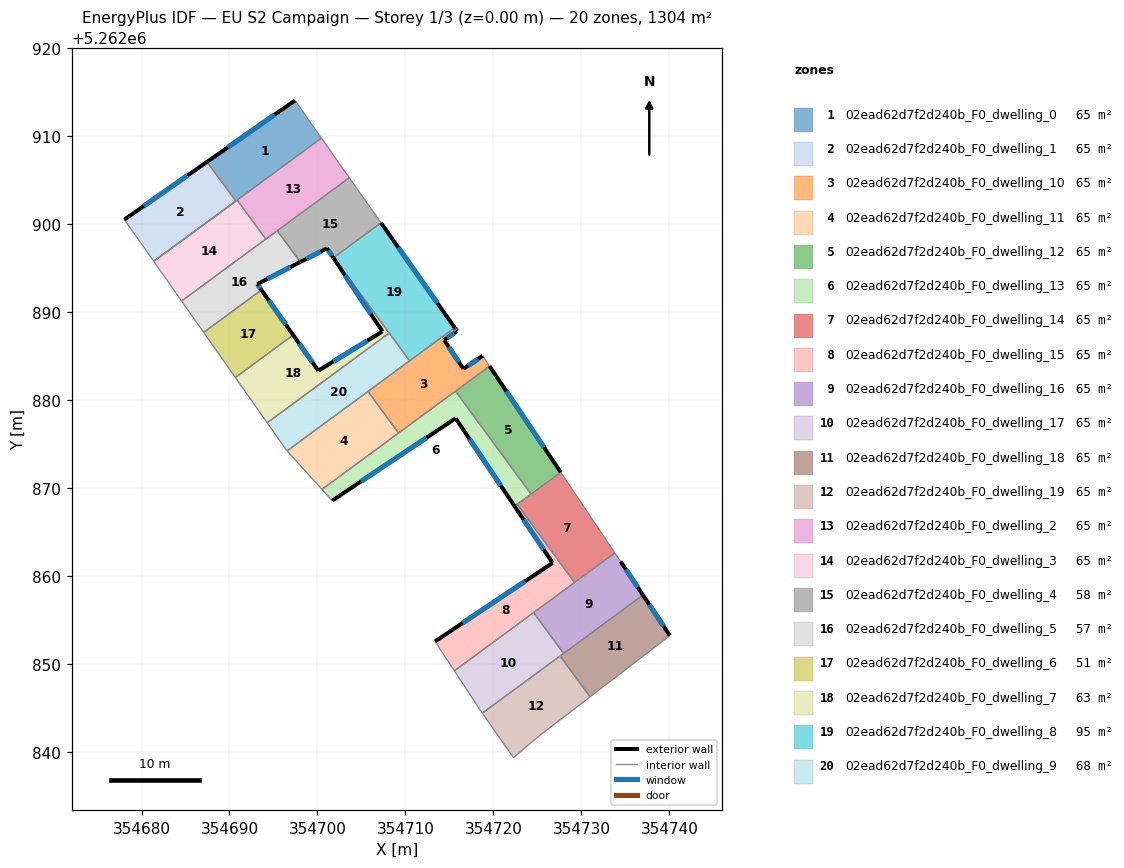
=== STOREY PLAN SPEC (per zone: floor XY polygon, exterior-wall plan segments, windows/doors) ===
zone 1: 02ead62d7f2d240b_F0_dwelling_0  (65.2 m²)
  floor: (354697.44, 5262914.03) (354700.45, 5262909.75) (354690.72, 5262902.60) (354687.45, 5262907.05)
  exterior wall: (354697.44, 5262914.03) – (354687.45, 5262907.05)  [12.2 m]
    window: (354695.10, 5262912.39) – (354689.80, 5262908.69)  [10.3 m²]
  interior walls: 6
zone 2: 02ead62d7f2d240b_F0_dwelling_1  (65.2 m²)
  floor: (354687.45, 5262907.05) (354690.72, 5262902.60) (354681.39, 5262895.75) (354678.05, 5262900.49)
  exterior wall: (354687.45, 5262907.05) – (354678.05, 5262900.49)  [11.5 m]
    window: (354685.24, 5262905.51) – (354680.26, 5262902.03)  [9.7 m²]
  interior walls: 3
zone 3: 02ead62d7f2d240b_F0_dwelling_10  (65.2 m²)
  floor: (354718.79, 5262884.99) (354719.57, 5262883.83) (354709.22, 5262876.22) (354705.75, 5262880.95) (354715.61, 5262888.20) (354715.87, 5262887.82) (354714.40, 5262886.79) (354716.59, 5262883.52)
  exterior wall: (354716.59, 5262883.52) – (354714.40, 5262886.79)  [3.9 m]
    window: (354716.08, 5262884.29) – (354714.92, 5262886.02)  [3.3 m²]
  exterior wall: (354718.79, 5262884.99) – (354716.59, 5262883.52)  [2.6 m]
    window: (354718.27, 5262884.65) – (354717.11, 5262883.87)  [2.2 m²]
  exterior wall: (354715.87, 5262887.82) – (354715.61, 5262888.20)  [0.5 m]
    window: (354715.81, 5262887.91) – (354715.67, 5262888.11)  [0.4 m²]
  exterior wall: (354714.40, 5262886.79) – (354715.87, 5262887.82)  [1.8 m]
    window: (354714.75, 5262887.03) – (354715.53, 5262887.58)  [1.5 m²]
  interior walls: 6
zone 4: 02ead62d7f2d240b_F0_dwelling_11  (65.2 m²)
  floor: (354705.75, 5262880.95) (354709.22, 5262876.22) (354700.51, 5262869.82) (354696.55, 5262874.19)
  interior walls: 4
zone 5: 02ead62d7f2d240b_F0_dwelling_12  (65.2 m²)
  floor: (354719.57, 5262883.83) (354727.66, 5262871.76) (354724.29, 5262869.28) (354715.70, 5262880.98)
  exterior wall: (354727.66, 5262871.76) – (354719.57, 5262883.83)  [14.5 m]
    window: (354725.76, 5262874.59) – (354721.47, 5262880.99)  [12.3 m²]
  interior walls: 3
zone 6: 02ead62d7f2d240b_F0_dwelling_13  (65.2 m²)
  floor: (354715.70, 5262880.98) (354724.29, 5262869.28) (354722.41, 5262867.90) (354715.71, 5262877.89) (354701.68, 5262868.53) (354700.51, 5262869.82)
  exterior wall: (354715.71, 5262877.89) – (354722.41, 5262867.90)  [12.0 m]
    window: (354717.28, 5262875.55) – (354720.84, 5262870.25)  [10.2 m²]
  exterior wall: (354701.68, 5262868.53) – (354715.71, 5262877.89)  [16.9 m]
    window: (354704.97, 5262870.73) – (354712.41, 5262875.70)  [14.2 m²]
  interior walls: 6
zone 7: 02ead62d7f2d240b_F0_dwelling_14  (65.2 m²)
  floor: (354727.66, 5262871.76) (354733.81, 5262862.60) (354729.23, 5262859.23) (354722.70, 5262868.12)
  interior walls: 5
zone 8: 02ead62d7f2d240b_F0_dwelling_15  (65.2 m²)
  floor: (354722.70, 5262868.12) (354729.23, 5262859.23) (354715.57, 5262849.19) (354713.37, 5262852.53) (354726.73, 5262861.46) (354722.41, 5262867.90)
  exterior wall: (354726.73, 5262861.46) – (354713.37, 5262852.53)  [16.1 m]
    window: (354723.59, 5262859.37) – (354716.51, 5262854.63)  [13.6 m²]
  exterior wall: (354722.41, 5262867.90) – (354726.73, 5262861.46)  [7.8 m]
    window: (354723.43, 5262866.39) – (354725.72, 5262862.98)  [6.5 m²]
  interior walls: 5
zone 9: 02ead62d7f2d240b_F0_dwelling_16  (65.2 m²)
  floor: (354734.46, 5262861.63) (354737.00, 5262857.80) (354727.98, 5262851.17) (354724.57, 5262855.81) (354733.81, 5262862.60)
  exterior wall: (354737.00, 5262857.80) – (354734.46, 5262861.63)  [4.6 m]
    window: (354736.41, 5262858.70) – (354735.06, 5262860.73)  [3.9 m²]
  interior walls: 5
zone 10: 02ead62d7f2d240b_F0_dwelling_17  (65.2 m²)
  floor: (354724.57, 5262855.81) (354727.98, 5262851.17) (354718.74, 5262844.38) (354718.48, 5262844.75) (354715.57, 5262849.19)
  interior walls: 6
zone 11: 02ead62d7f2d240b_F0_dwelling_18  (65.2 m²)
  floor: (354737.00, 5262857.80) (354740.07, 5262853.19) (354731.00, 5262846.24) (354727.59, 5262850.88)
  exterior wall: (354740.07, 5262853.19) – (354737.00, 5262857.80)  [5.5 m]
    window: (354739.35, 5262854.27) – (354737.72, 5262856.72)  [4.7 m²]
  interior walls: 4
zone 12: 02ead62d7f2d240b_F0_dwelling_19  (65.2 m²)
  floor: (354727.59, 5262850.88) (354731.00, 5262846.24) (354725.37, 5262841.92) (354722.29, 5262839.32) (354718.74, 5262844.38)
  interior walls: 5
zone 13: 02ead62d7f2d240b_F0_dwelling_2  (65.2 m²)
  floor: (354700.45, 5262909.75) (354703.62, 5262905.24) (354694.14, 5262898.27) (354690.87, 5262902.71)
  interior walls: 5
zone 14: 02ead62d7f2d240b_F0_dwelling_3  (65.2 m²)
  floor: (354690.87, 5262902.71) (354694.14, 5262898.27) (354684.56, 5262891.23) (354681.39, 5262895.75)
  interior walls: 5
zone 15: 02ead62d7f2d240b_F0_dwelling_4  (57.9 m²)
  floor: (354703.62, 5262905.24) (354707.22, 5262900.12) (354701.81, 5262896.14) (354701.08, 5262897.23) (354698.05, 5262895.67) (354695.43, 5262899.23)
  exterior wall: (354701.08, 5262897.23) – (354701.81, 5262896.14)  [1.3 m]
    window: (354701.25, 5262896.97) – (354701.64, 5262896.40)  [1.1 m²]
  exterior wall: (354698.05, 5262895.67) – (354701.08, 5262897.23)  [3.4 m]
    window: (354698.76, 5262896.03) – (354700.37, 5262896.86)  [2.9 m²]
  interior walls: 6
zone 16: 02ead62d7f2d240b_F0_dwelling_5  (57.0 m²)
  floor: (354695.43, 5262899.23) (354698.05, 5262895.67) (354693.16, 5262893.15) (354693.63, 5262892.49) (354687.07, 5262887.67) (354684.56, 5262891.23)
  exterior wall: (354693.16, 5262893.15) – (354698.05, 5262895.67)  [5.5 m]
    window: (354694.31, 5262893.74) – (354696.90, 5262895.08)  [4.6 m²]
  exterior wall: (354693.63, 5262892.49) – (354693.16, 5262893.15)  [0.8 m]
    window: (354693.52, 5262892.65) – (354693.27, 5262893.00)  [0.7 m²]
  interior walls: 5
zone 17: 02ead62d7f2d240b_F0_dwelling_6  (51.1 m²)
  floor: (354693.63, 5262892.49) (354697.24, 5262887.37) (354690.67, 5262882.54) (354687.07, 5262887.67)
  exterior wall: (354697.24, 5262887.37) – (354693.63, 5262892.49)  [6.3 m]
    window: (354696.39, 5262888.57) – (354694.48, 5262891.29)  [5.3 m²]
  interior walls: 3
zone 18: 02ead62d7f2d240b_F0_dwelling_7  (62.7 m²)
  floor: (354701.85, 5262896.17) (354708.16, 5262887.59) (354694.28, 5262877.39) (354690.67, 5262882.54) (354697.24, 5262887.37) (354700.10, 5262883.31) (354707.39, 5262887.77) (354701.81, 5262896.14)
  exterior wall: (354707.39, 5262887.77) – (354700.10, 5262883.31)  [8.6 m]
    window: (354705.68, 5262886.73) – (354701.81, 5262884.36)  [7.2 m²]
  exterior wall: (354701.81, 5262896.14) – (354707.39, 5262887.77)  [10.1 m]
    window: (354703.12, 5262894.18) – (354706.08, 5262889.74)  [8.5 m²]
  exterior wall: (354700.10, 5262883.31) – (354697.24, 5262887.37)  [5.0 m]
    window: (354699.43, 5262884.26) – (354697.91, 5262886.41)  [4.2 m²]
  interior walls: 5
zone 19: 02ead62d7f2d240b_F0_dwelling_8  (94.9 m²)
  floor: (354707.22, 5262900.12) (354715.61, 5262888.20) (354710.48, 5262884.43) (354701.85, 5262896.17) (354702.10, 5262896.36)
  exterior wall: (354715.61, 5262888.20) – (354707.22, 5262900.12)  [14.6 m]
    window: (354713.64, 5262891.00) – (354709.19, 5262897.32)  [12.3 m²]
  interior walls: 5
zone 20: 02ead62d7f2d240b_F0_dwelling_9  (67.6 m²)
  floor: (354708.16, 5262887.59) (354710.48, 5262884.43) (354696.55, 5262874.19) (354696.48, 5262874.27) (354694.28, 5262877.39)
  interior walls: 6

=== DERIVED (storey summary) ===
Building: EU S2 Campaign
Storey: 1 of 3  (floor level z = 0.00 m)
Storey gross floor area: 1304.3 m²
Zones on this storey: 20
  - 02ead62d7f2d240b_F0_dwelling_0: floor 65.2 m²; exterior wall 12.2 m (36.6 m²); 1 window(s) 10.3 m²; WWR 28.1%
  - 02ead62d7f2d240b_F0_dwelling_1: floor 65.2 m²; exterior wall 11.5 m (34.4 m²); 1 window(s) 9.7 m²; WWR 28.1%
  - 02ead62d7f2d240b_F0_dwelling_10: floor 65.2 m²; exterior wall 8.8 m (26.5 m²); 4 window(s) 7.5 m²; WWR 28.1%
  - 02ead62d7f2d240b_F0_dwelling_11: floor 65.2 m²
  - 02ead62d7f2d240b_F0_dwelling_12: floor 65.2 m²; exterior wall 14.5 m (43.6 m²); 1 window(s) 12.3 m²; WWR 28.1%
  - 02ead62d7f2d240b_F0_dwelling_13: floor 65.2 m²; exterior wall 28.9 m (86.7 m²); 2 window(s) 24.4 m²; WWR 28.1%
  - 02ead62d7f2d240b_F0_dwelling_14: floor 65.2 m²
  - 02ead62d7f2d240b_F0_dwelling_15: floor 65.2 m²; exterior wall 23.8 m (71.5 m²); 2 window(s) 20.1 m²; WWR 28.1%
  - 02ead62d7f2d240b_F0_dwelling_16: floor 65.2 m²; exterior wall 4.6 m (13.8 m²); 1 window(s) 3.9 m²; WWR 28.1%
  - 02ead62d7f2d240b_F0_dwelling_17: floor 65.2 m²
  - 02ead62d7f2d240b_F0_dwelling_18: floor 65.2 m²; exterior wall 5.5 m (16.6 m²); 1 window(s) 4.7 m²; WWR 28.1%
  - 02ead62d7f2d240b_F0_dwelling_19: floor 65.2 m²
  - 02ead62d7f2d240b_F0_dwelling_2: floor 65.2 m²
  - 02ead62d7f2d240b_F0_dwelling_3: floor 65.2 m²
  - 02ead62d7f2d240b_F0_dwelling_4: floor 57.9 m²; exterior wall 4.7 m (14.1 m²); 2 window(s) 4.0 m²; WWR 28.1%
  - 02ead62d7f2d240b_F0_dwelling_5: floor 57.0 m²; exterior wall 6.3 m (18.9 m²); 2 window(s) 5.3 m²; WWR 28.1%
  - 02ead62d7f2d240b_F0_dwelling_6: floor 51.1 m²; exterior wall 6.3 m (18.8 m²); 1 window(s) 5.3 m²; WWR 28.1%
  - 02ead62d7f2d240b_F0_dwelling_7: floor 62.7 m²; exterior wall 23.6 m (70.7 m²); 3 window(s) 19.9 m²; WWR 28.1%
  - 02ead62d7f2d240b_F0_dwelling_8: floor 94.9 m²; exterior wall 14.6 m (43.7 m²); 1 window(s) 12.3 m²; WWR 28.1%
  - 02ead62d7f2d240b_F0_dwelling_9: floor 67.6 m²
Zone adjacency (shared interzone walls):
  - 02ead62d7f2d240b_F0_dwelling_0 ↔ 02ead62d7f2d240b_F0_dwelling_1
  - 02ead62d7f2d240b_F0_dwelling_0 ↔ 02ead62d7f2d240b_F0_dwelling_2
  - 02ead62d7f2d240b_F0_dwelling_0 ↔ 02ead62d7f2d240b_F0_dwelling_3
  - 02ead62d7f2d240b_F0_dwelling_10 ↔ 02ead62d7f2d240b_F0_dwelling_11
  - 02ead62d7f2d240b_F0_dwelling_10 ↔ 02ead62d7f2d240b_F0_dwelling_12
  - 02ead62d7f2d240b_F0_dwelling_10 ↔ 02ead62d7f2d240b_F0_dwelling_13
  - 02ead62d7f2d240b_F0_dwelling_10 ↔ 02ead62d7f2d240b_F0_dwelling_8
  - 02ead62d7f2d240b_F0_dwelling_10 ↔ 02ead62d7f2d240b_F0_dwelling_9
  - 02ead62d7f2d240b_F0_dwelling_11 ↔ 02ead62d7f2d240b_F0_dwelling_13
  - 02ead62d7f2d240b_F0_dwelling_11 ↔ 02ead62d7f2d240b_F0_dwelling_9
  - 02ead62d7f2d240b_F0_dwelling_12 ↔ 02ead62d7f2d240b_F0_dwelling_13
  - 02ead62d7f2d240b_F0_dwelling_12 ↔ 02ead62d7f2d240b_F0_dwelling_14
  - 02ead62d7f2d240b_F0_dwelling_13 ↔ 02ead62d7f2d240b_F0_dwelling_14
  - 02ead62d7f2d240b_F0_dwelling_13 ↔ 02ead62d7f2d240b_F0_dwelling_15
  - 02ead62d7f2d240b_F0_dwelling_14 ↔ 02ead62d7f2d240b_F0_dwelling_15
  - 02ead62d7f2d240b_F0_dwelling_14 ↔ 02ead62d7f2d240b_F0_dwelling_16
  - 02ead62d7f2d240b_F0_dwelling_15 ↔ 02ead62d7f2d240b_F0_dwelling_16
  - 02ead62d7f2d240b_F0_dwelling_15 ↔ 02ead62d7f2d240b_F0_dwelling_17
  - 02ead62d7f2d240b_F0_dwelling_16 ↔ 02ead62d7f2d240b_F0_dwelling_17
  - 02ead62d7f2d240b_F0_dwelling_16 ↔ 02ead62d7f2d240b_F0_dwelling_18
  - 02ead62d7f2d240b_F0_dwelling_17 ↔ 02ead62d7f2d240b_F0_dwelling_18
  - 02ead62d7f2d240b_F0_dwelling_17 ↔ 02ead62d7f2d240b_F0_dwelling_19
  - 02ead62d7f2d240b_F0_dwelling_18 ↔ 02ead62d7f2d240b_F0_dwelling_19
  - 02ead62d7f2d240b_F0_dwelling_2 ↔ 02ead62d7f2d240b_F0_dwelling_3
  - 02ead62d7f2d240b_F0_dwelling_2 ↔ 02ead62d7f2d240b_F0_dwelling_4
  - 02ead62d7f2d240b_F0_dwelling_2 ↔ 02ead62d7f2d240b_F0_dwelling_5
  - 02ead62d7f2d240b_F0_dwelling_3 ↔ 02ead62d7f2d240b_F0_dwelling_5
  - 02ead62d7f2d240b_F0_dwelling_4 ↔ 02ead62d7f2d240b_F0_dwelling_5
  - 02ead62d7f2d240b_F0_dwelling_4 ↔ 02ead62d7f2d240b_F0_dwelling_7
  - 02ead62d7f2d240b_F0_dwelling_4 ↔ 02ead62d7f2d240b_F0_dwelling_8
  - 02ead62d7f2d240b_F0_dwelling_5 ↔ 02ead62d7f2d240b_F0_dwelling_6
  - 02ead62d7f2d240b_F0_dwelling_6 ↔ 02ead62d7f2d240b_F0_dwelling_7
  - 02ead62d7f2d240b_F0_dwelling_7 ↔ 02ead62d7f2d240b_F0_dwelling_8
  - 02ead62d7f2d240b_F0_dwelling_7 ↔ 02ead62d7f2d240b_F0_dwelling_9
  - 02ead62d7f2d240b_F0_dwelling_8 ↔ 02ead62d7f2d240b_F0_dwelling_9